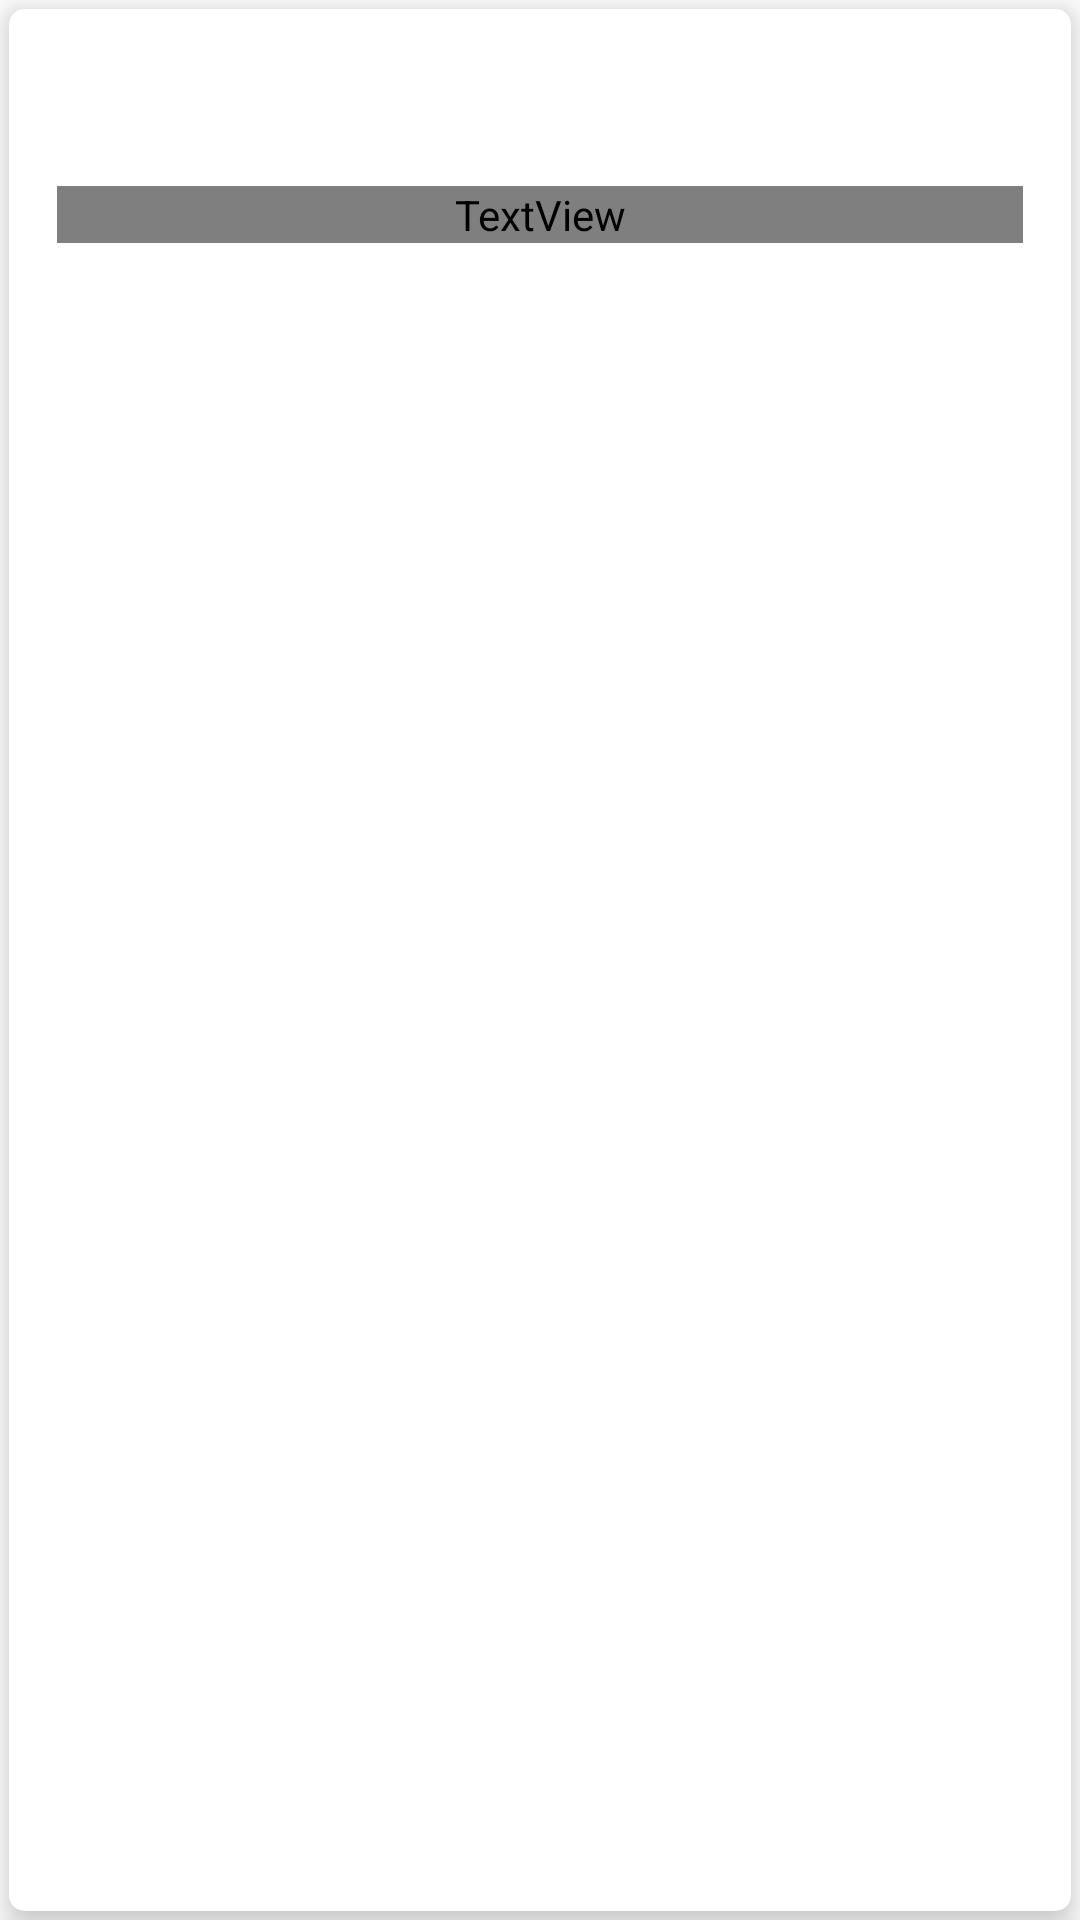

The Android layout XML behind this screen, and the referenced resources:
<!-- AndroidManifest.xml: application theme Theme.NoteeApp -->
<!-- res/layout/note_item.xml -->
<?xml version="1.0" encoding="utf-8"?>
<LinearLayout xmlns:android="http://schemas.android.com/apk/res/android"
    xmlns:app="http://schemas.android.com/apk/res-auto"
    xmlns:tools="http://schemas.android.com/tools"
    android:layout_width="match_parent"
    android:layout_height="wrap_content"
    android:background="@color/background_white"
    android:orientation="vertical">

    <androidx.cardview.widget.CardView
        android:layout_width="match_parent"
        android:layout_height="match_parent"
        android:layout_margin="3dp"
        android:background="@color/white"
        app:cardCornerRadius="5dp"
        app:cardElevation="8dp">

        <LinearLayout
            android:layout_width="match_parent"
            android:layout_height="match_parent"
            android:orientation="vertical"
            android:padding="16dp">

            <LinearLayout
                android:layout_width="match_parent"
                android:layout_height="wrap_content"
                android:gravity="center"
                android:orientation="horizontal">

                <TextView
                    android:id="@+id/tvNoteTitle"
                    android:layout_width="match_parent"
                    android:layout_height="wrap_content"
                    android:layout_weight="200"
                    android:textColor="@color/black"
                    android:textSize="20sp"
                    android:textStyle="bold"
                    tools:text="New Note" />

                <View
                    android:id="@+id/view_color"
                    android:layout_width="10dp"
                    android:layout_height="10dp"
                    android:layout_gravity="center" />
            </LinearLayout>

            <TextView
                android:id="@+id/tvNoteBody"
                android:layout_width="match_parent"
                android:layout_height="wrap_content"
                android:layout_marginTop="16dp"
                android:maxHeight="170dp"
                android:textColor="@color/hintColor"
                android:textSize="16sp"
                android:textStyle="bold"
                tools:text="New body....." />

        </LinearLayout>
    </androidx.cardview.widget.CardView>
</LinearLayout>
<!-- resources referenced by this layout -->
<resources>
  <style name="Theme.NoteeApp" parent="Theme.MaterialComponents.DayNight.NoActionBar">
          
          <item name="colorPrimary">@color/colorPrimary</item>
          <item name="colorPrimaryVariant">@color/colorPrimaryDark</item>
          <item name="colorOnPrimary">@color/white</item>
          <item name="android:statusBarColor">@color/colorAccent</item>
          
  
      </style>
  <!-- not gathered from this repository: default colours our renderer supplied (Android Studio template values) -->
  <color name="black">#FF000000</color>
  <color name="white">#FFFFFFFF</color>
  <color name="colorPrimary">#FF6200EE</color>
  <color name="colorPrimaryDark">#FF3700B3</color>
  <color name="colorAccent">#FF03DAC5</color>
</resources>
